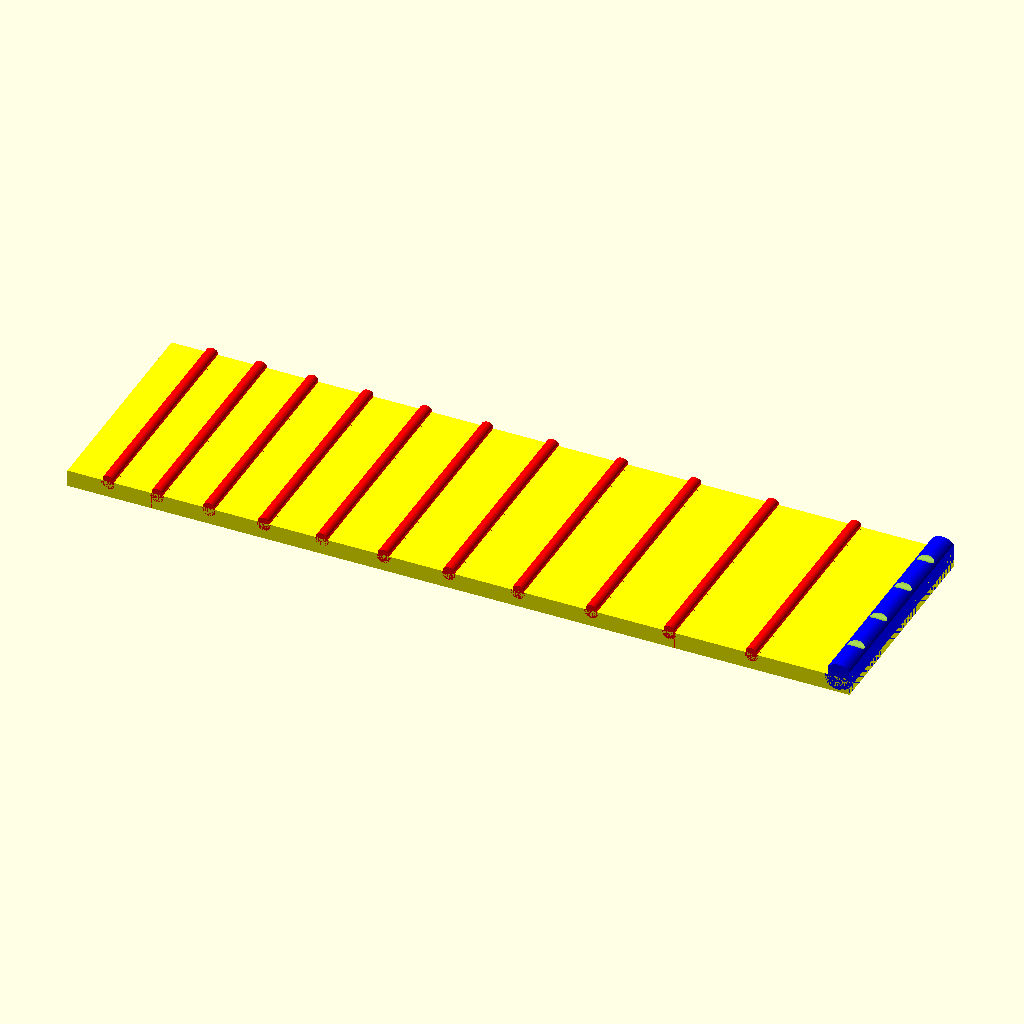
Cell 1 — every parameter at its default value.
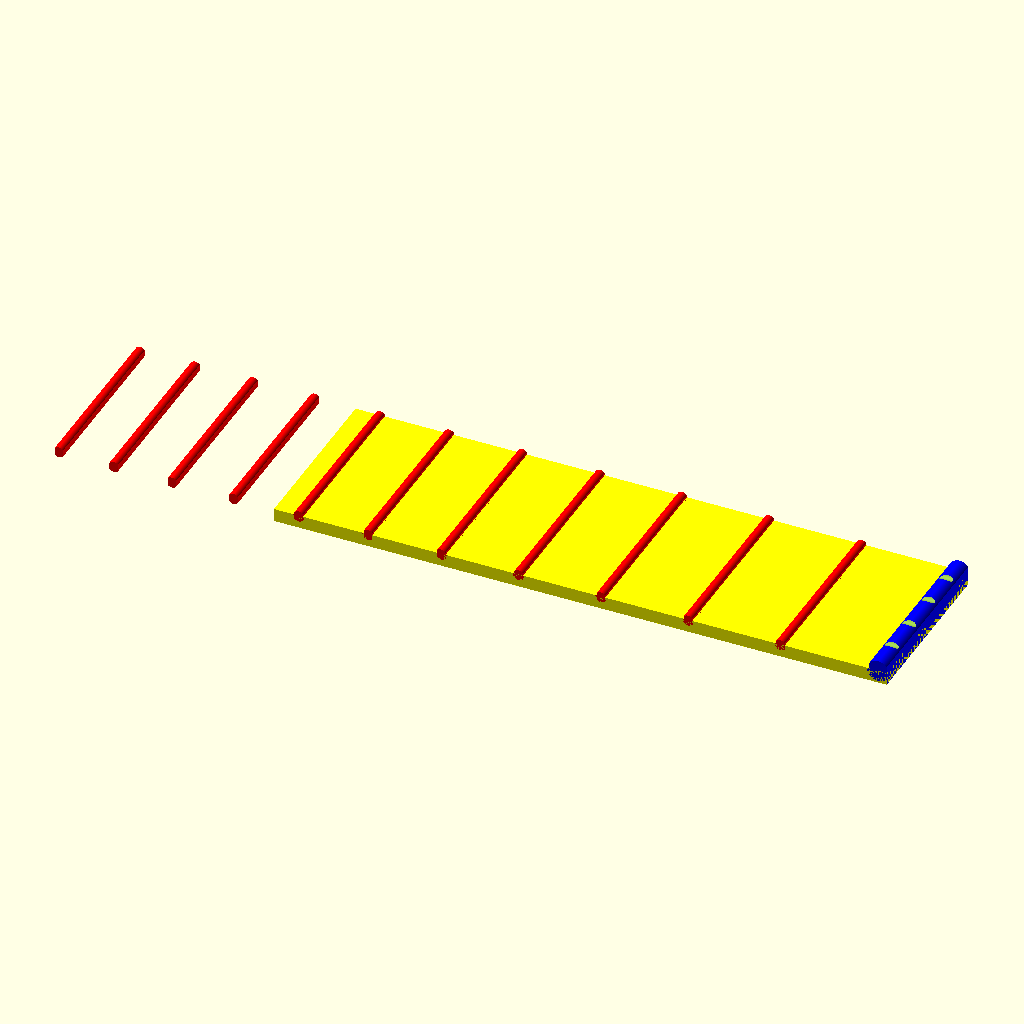
Cell 2: Scale_length = 400 (everything else at default).
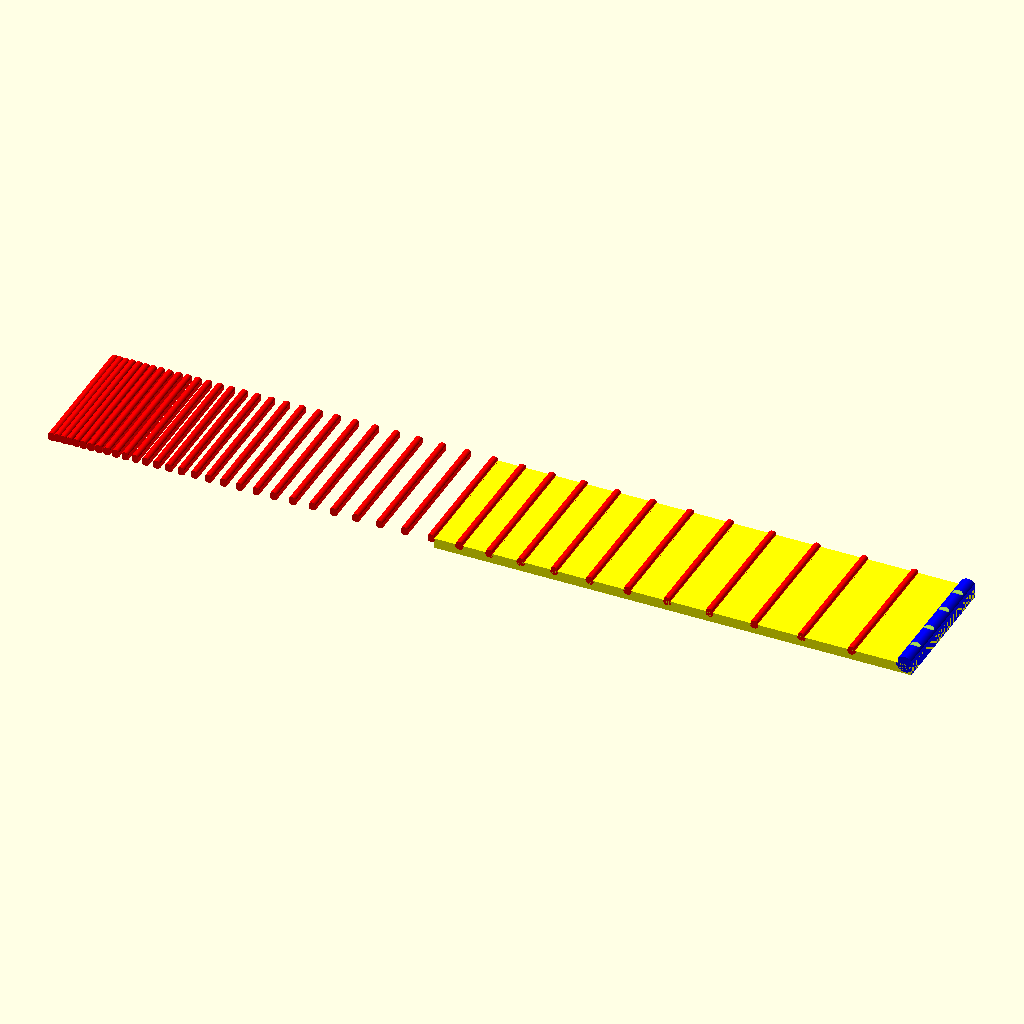
Cell 3: the same model with Num_Frets = 40.
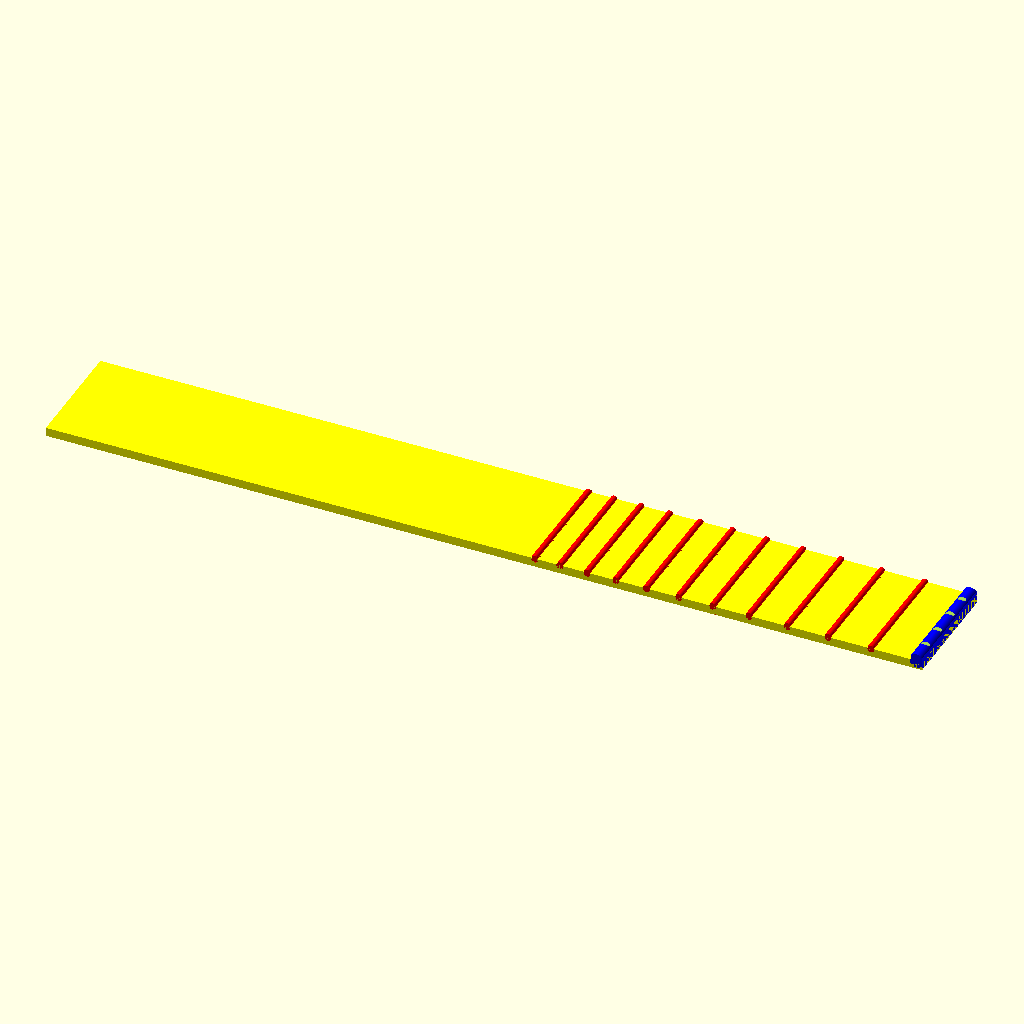
Cell 4: FB_length = 300 (everything else at default).
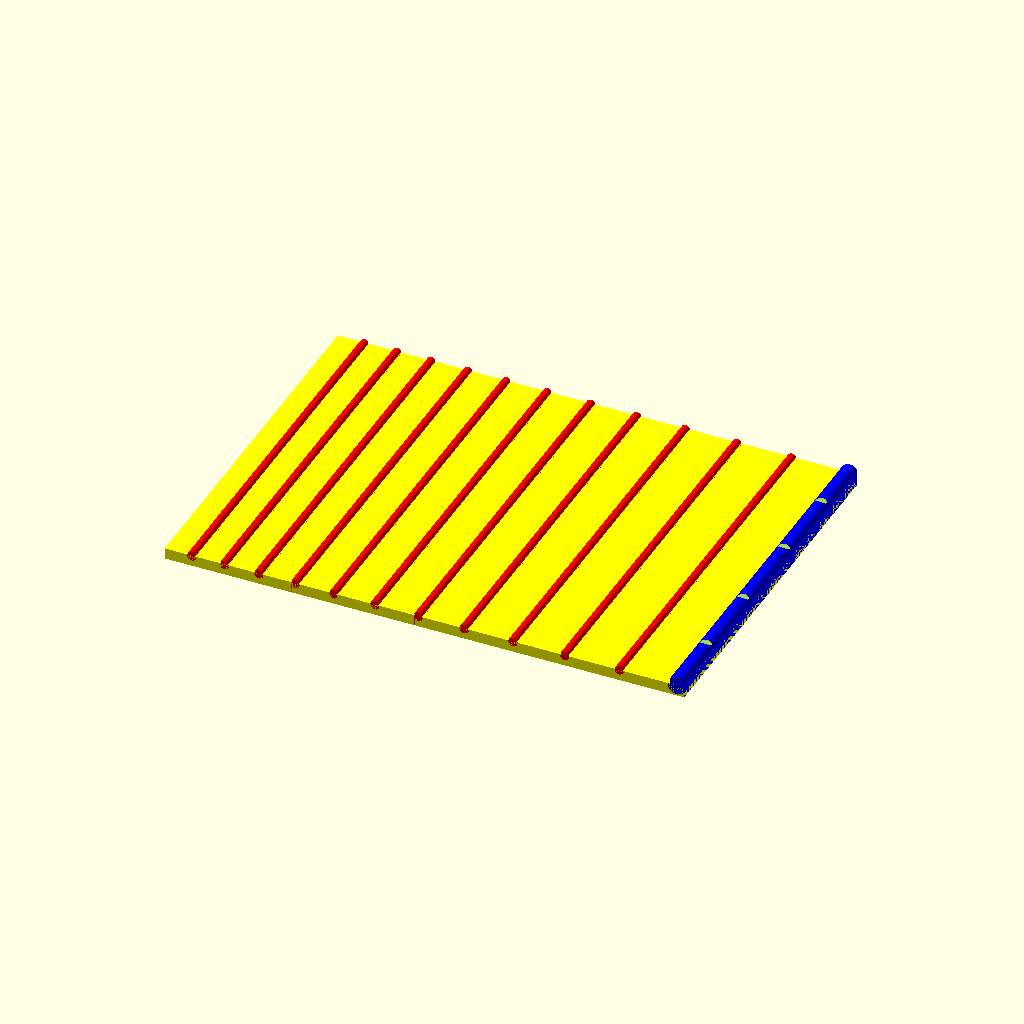
Cell 5 — FB_width set to 100, the other parameters unchanged.
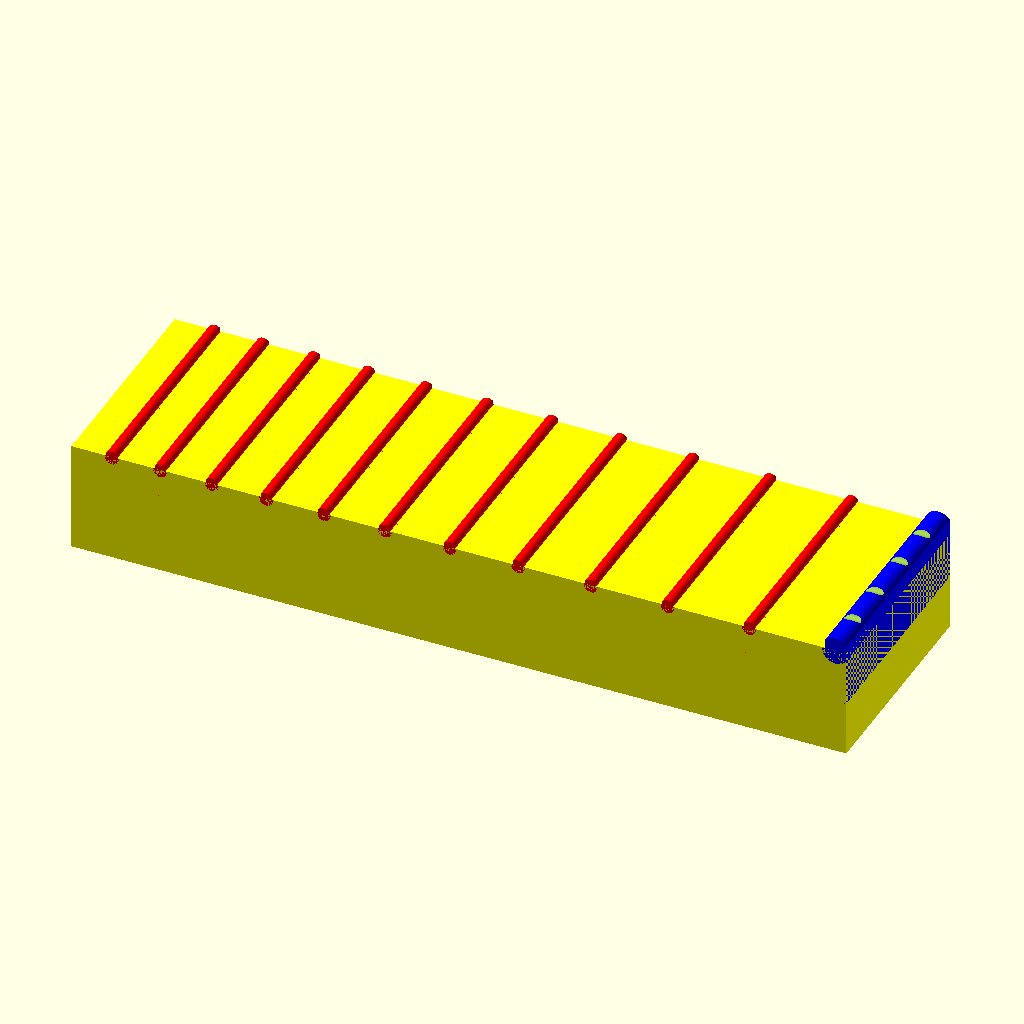
Cell 6: FB_thickness = 20 (everything else at default).
The same orthographic view direction (rotation 55°, 0°, 25°; colour scheme Cornfield) for every cell, with the view re-fitted per cell, so scale and position can differ between cells.
Source of the model, scadFiles/1726813/2688358.scad:
/* [Instrument] */

//Scale Length in mm

Scale_length = 280; //[200:0.1:400]

//Number of Frets

Num_Frets = 11; //[8:40]



/* [Fretboard] */

//Length in mm

FB_length = 140; //[80:0.1:300]

//Width in mm

FB_width = 40; //[10:0.1:100] 

//Base thickness in mm

FB_thickness = 3; //[2.6:0.1:20]



/* [Frets] */

//Fret width in mm

Fret_thickness = 1.25; //[0.1:0.01:5]

//Fret height in mm

Fret_height = 1.05; //[0.1:0.01:3]



/* [Nut] */

//Nut thickness in mm

Nut_size = 5; //[1:0.1:8]

//Nut height in mm

Nut_height = 2.4; //[1:0.1:8]

//Depth of grooves in mm

Groove_depth = .5; //[0.1:0.1:1.5]

//Groove thickness in mm

Groove_thickness = 1; //[0.1:0.1:1.5]







//Fretboard

color("yellow")cube([FB_length, FB_width, FB_thickness], center=true);



//Nut

translate([FB_length/2-((Nut_size/2)*.785),0,-(Nut_size/2-FB_thickness/2)+Nut_height])	

fret_shape(FB_width, Nut_size, Nut_size, 4, "Y");



//Frets

color("red") frets(Num_Frets,(Nut_size/2)*.785,Scale_length);





module frets(NumFrets, Offset, Scale) {



	offs = Offset + ((Scale-Offset)/17.817);

	translate([(FB_length/2)-offs,0,(FB_thickness/2-Fret_thickness)+Fret_height])	

	fret_shape(FB_width, Fret_thickness*2, Fret_thickness*2, 4, "N");	

//	echo(NumFrets,offs);

		

	if(NumFrets > 1){frets(NumFrets-1,offs,Scale);}

}



module fret_shape(Length, Width, Height, NumStrings, Grooves){



intersection() {		

	rotate([90,0,90])

	color("blue")cube([Length*2, Height*4, Width*.785], center=true);



	difference(){

		translate([0,FB_width/2,0])

		rotate([90,0,0])

		color("blue")

		cylinder(r=Width/2,h=FB_width,$fn = 300);

		

		//string grooves

		if (Grooves == "Y") {

			translate([-FB_width/4,-(FB_width/3),( Nut_size/2)+1-Groove_depth])

			rotate([0,90,0])

			cylinder(r=Groove_thickness,h=FB_width/2,$fn = 300);

			translate([-FB_width/4,(FB_width/3),( Nut_size/2)+1-Groove_depth])

			rotate([0,90,0])

			cylinder(r=Groove_thickness,h=FB_width/2,$fn = 300);

			translate([-FB_width/4,-(FB_width/8.5),( Nut_size/2)+1-Groove_depth])

			rotate([0,90,0])

			cylinder(r=Groove_thickness,h=FB_width/2,$fn = 300);

			translate([-FB_width/4,(FB_width/8.5),( Nut_size/2)+1-Groove_depth])

			rotate([0,90,0])

			cylinder(r=Groove_thickness,h=FB_width/2,$fn = 300);

			}

		}

	}

}
Parameter table extracted from the source (name, type, default, range or options):
Scale_length: number, default 280, range 200 to 400, step 0.1
Num_Frets: number, default 11, range 8 to 40
FB_length: number, default 140, range 80 to 300, step 0.1
FB_width: number, default 40, range 10 to 100, step 0.1
FB_thickness: number, default 3, range 2.6 to 20, step 0.1
Fret_thickness: number, default 1.25, range 0.1 to 5, step 0.01
Fret_height: number, default 1.05, range 0.1 to 3, step 0.01
Nut_size: number, default 5, range 1 to 8, step 0.1
Nut_height: number, default 2.4, range 1 to 8, step 0.1
Groove_depth: number, default 0.5, range 0.1 to 1.5, step 0.1
Groove_thickness: number, default 1, range 0.1 to 1.5, step 0.1
